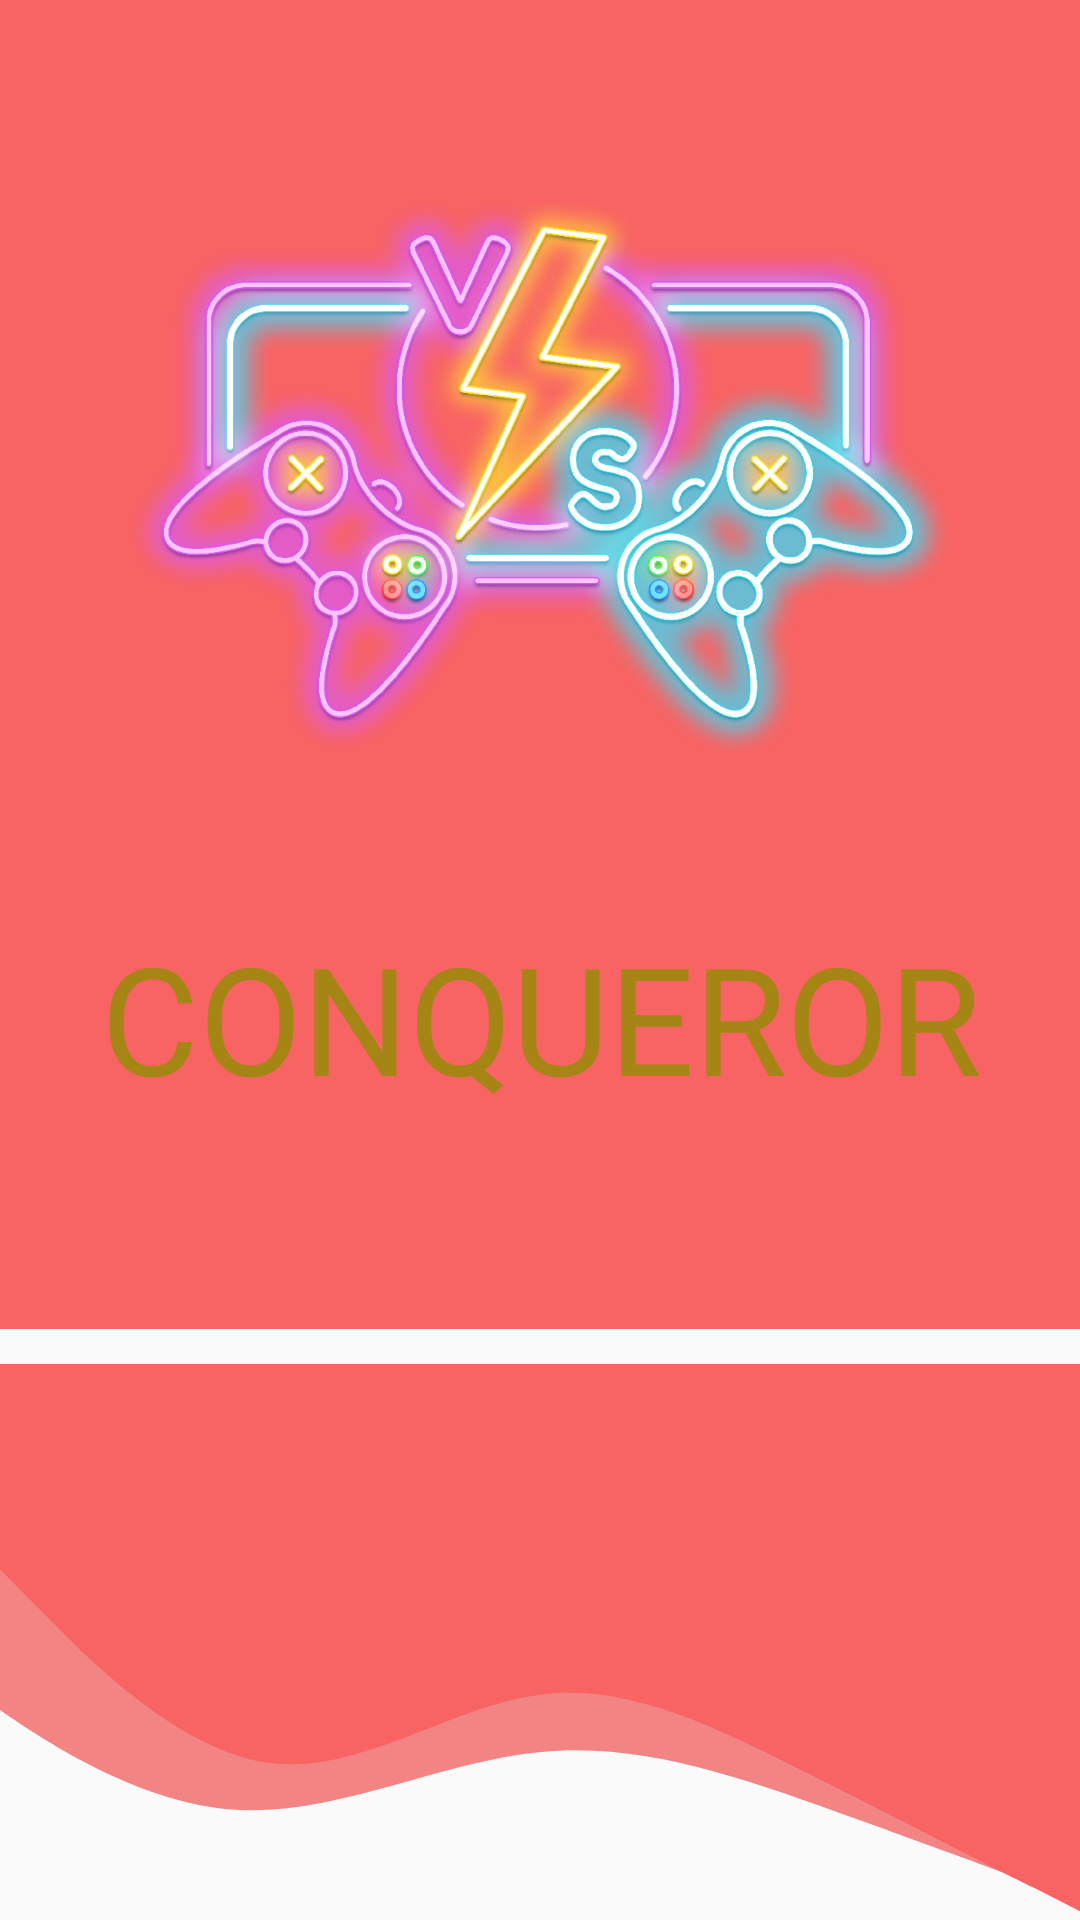

Android layout source for this screen:
<!-- AndroidManifest.xml: application theme Theme.PPL4611RPL_Kelompok6 -->
<!-- res/layout/activity_splash.xml -->
<?xml version="1.0" encoding="utf-8"?>
<androidx.constraintlayout.widget.ConstraintLayout xmlns:android="http://schemas.android.com/apk/res/android"
    xmlns:app="http://schemas.android.com/apk/res-auto"
    xmlns:tools="http://schemas.android.com/tools"
    android:layout_width="match_parent"
    android:layout_height="match_parent"
    tools:context=".Splash">

    <View
        android:id="@+id/rectangle_1"
        android:layout_width="411dp"
        android:layout_height="500dp"
        android:layout_alignParentLeft="true"
        android:layout_alignParentTop="true"
        android:layout_marginTop="-24dp"
        android:layout_marginBottom="231dp"
        android:background="#F86363"
        app:layout_constraintBottom_toBottomOf="parent"
        app:layout_constraintEnd_toEndOf="parent"
        app:layout_constraintStart_toStartOf="parent"
        app:layout_constraintTop_toTopOf="parent" />

    <View
        android:layout_width="419dp"
        android:layout_height="191dp"
        android:layout_marginTop="537dp"
        android:layout_marginBottom="3dp"
        android:background="@drawable/ic_wave1"
        app:layout_constraintBottom_toBottomOf="parent"
        app:layout_constraintEnd_toEndOf="parent"
        app:layout_constraintStart_toStartOf="parent"
        app:layout_constraintTop_toTopOf="parent" />

    <View
        android:layout_width="match_parent"
        android:layout_height="228dp"
        android:layout_marginTop="500dp"
        android:layout_marginBottom="3dp"
        android:background="@drawable/ic_wave"
        app:layout_constraintBottom_toBottomOf="parent"
        app:layout_constraintEnd_toEndOf="parent"
        app:layout_constraintStart_toStartOf="parent"
        app:layout_constraintTop_toTopOf="parent" />


    <TextView
        android:id="@+id/splashtitle"
        android:layout_width="412dp"
        android:layout_height="131dp"
        android:layout_marginTop="319dp"
        android:layout_marginBottom="281dp"
        android:fontFamily="@font/julius_sans_one"
        android:gravity="center"
        android:text="CONQUEROR"
        android:textAlignment="center"
        android:textColor="#A58513"
        android:textSize="50sp"
        app:layout_constraintBottom_toBottomOf="parent"
        app:layout_constraintEnd_toEndOf="parent"
        app:layout_constraintStart_toStartOf="parent"
        app:layout_constraintTop_toTopOf="parent" />

    <ImageView
        android:id="@+id/gameicon"
        android:layout_width="wrap_content"
        android:layout_height="wrap_content"
        android:layout_marginStart="55dp"
        android:layout_marginTop="54dp"
        android:layout_marginEnd="56dp"
        android:layout_marginBottom="412dp"
        app:layout_constraintBottom_toBottomOf="parent"
        app:layout_constraintEnd_toEndOf="parent"
        app:layout_constraintStart_toStartOf="parent"
        app:layout_constraintTop_toTopOf="parent"
        app:srcCompat="@mipmap/game" />


</androidx.constraintlayout.widget.ConstraintLayout>
<!-- resources referenced by this layout -->
<resources>
  <!-- drawable ic_wave (drawable) -->
  <vector xmlns:android="http://schemas.android.com/apk/res/android"
      android:width="1440dp"
      android:height="320dp"
      android:viewportWidth="1440"
      android:viewportHeight="320">
    <path
        android:pathData="M0,96L60,117.3C120,139 240,181 360,186.7C480,192 600,160 720,154.7C840,149 960,171 1080,192C1200,213 1320,235 1380,245.3L1440,256L1440,0L1380,0C1320,0 1200,0 1080,0C960,0 840,0 720,0C600,0 480,0 360,0C240,0 120,0 60,0L0,0Z"
        android:fillColor="#F86363"/>
  </vector>
  <!-- drawable ic_wave1 (drawable) -->
  <vector xmlns:android="http://schemas.android.com/apk/res/android"
      android:width="1440dp"
      android:height="320dp"
      android:viewportWidth="1440"
      android:viewportHeight="320">
    <path
        android:pathData="M0,96L60,117.3C120,139 240,181 360,186.7C480,192 600,160 720,154.7C840,149 960,171 1080,192C1200,213 1320,235 1380,245.3L1440,256L1440,0L1380,0C1320,0 1200,0 1080,0C960,0 840,0 720,0C600,0 480,0 360,0C240,0 120,0 60,0L0,0Z"
        android:fillColor="#F38484"/>
  </vector>
  <!-- mipmap game: png bitmap (mipmap-xxxhdpi, 779128 bytes) -->
  <style name="Theme.PPL4611RPL_Kelompok6" parent="Theme.AppCompat.Light.NoActionBar">
          
          <item name="colorPrimary">@color/purple_500</item>
          <item name="colorPrimaryVariant">@color/purple_700</item>
          <item name="colorOnPrimary">@color/white</item>
          
          <item name="colorSecondary">@color/teal_200</item>
          <item name="colorSecondaryVariant">@color/teal_700</item>
          <item name="colorOnSecondary">@color/black</item>
          
          <item name="android:statusBarColor" tools:targetApi="l">?attr/colorPrimaryVariant</item>
          
      </style>
  <!-- not gathered from this repository: default colours our renderer supplied (Android Studio template values) -->
  <color name="purple_500">#FF6200EE</color>
  <color name="purple_700">#FF3700B3</color>
  <color name="teal_200">#FF03DAC5</color>
  <color name="teal_700">#FF018786</color>
  <color name="black">#FF000000</color>
  <color name="white">#FFFFFFFF</color>
</resources>
